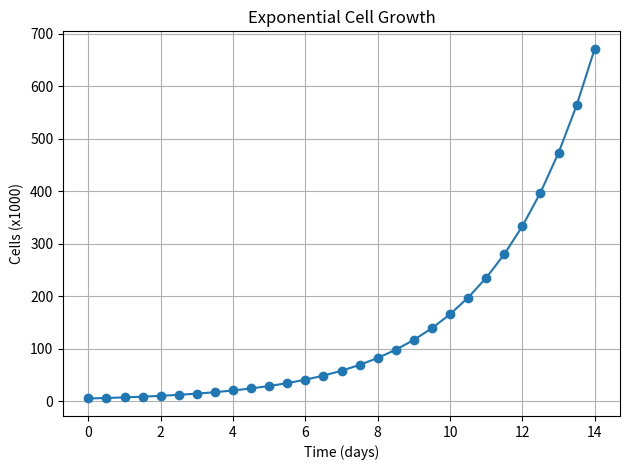
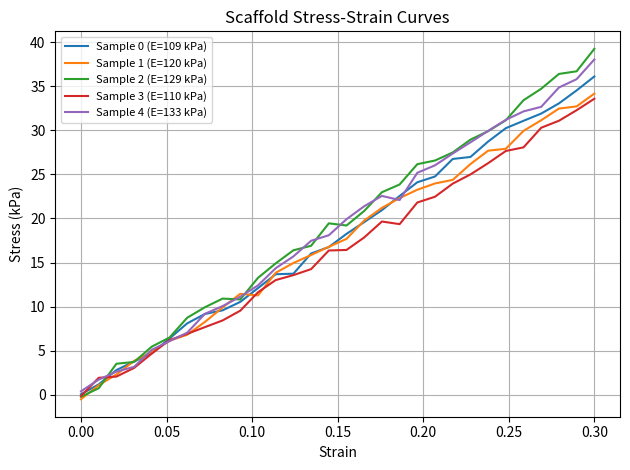
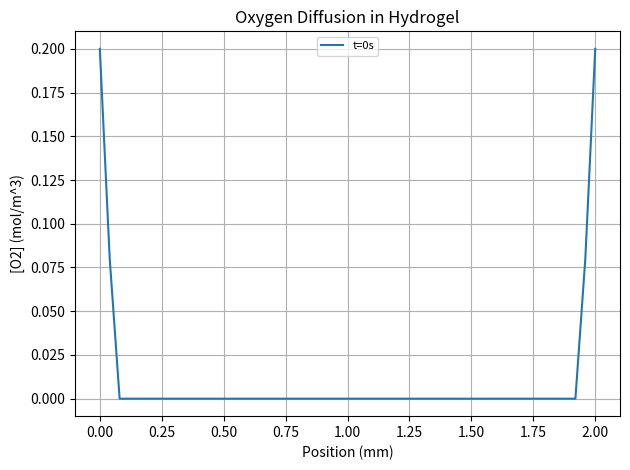
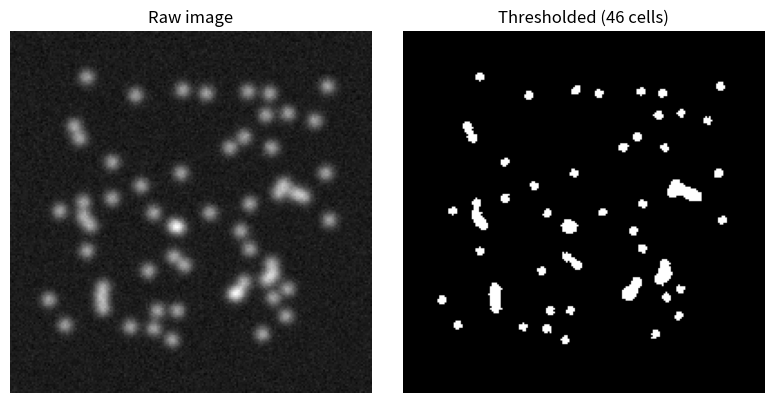
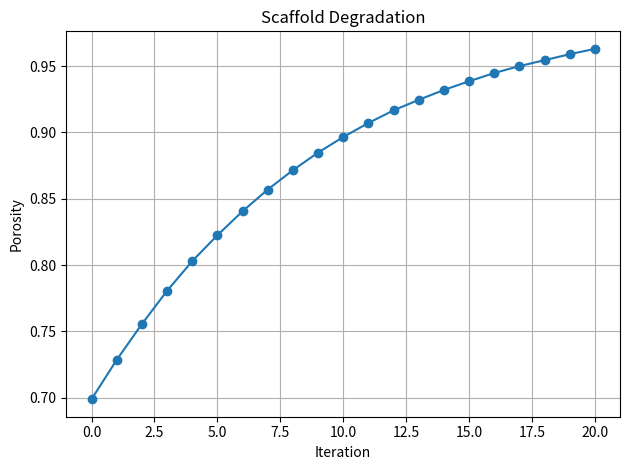
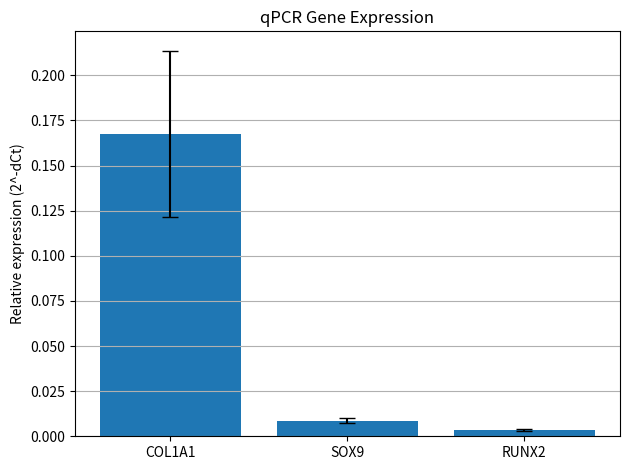
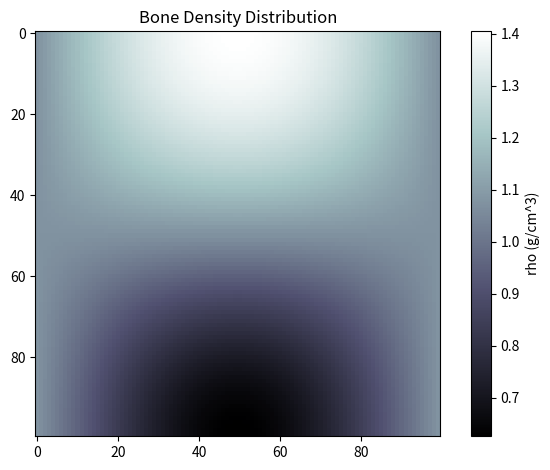

Reproduce these figures in Python, in order.
"""
==============================================================
NUMPY MASTERCLASS - 2
For MSc Tissue Engineering Students (FHTW)

Author: Dr Prabath Jayathissa
Run section by section.

==============================================================
"""

"""
NumPy Exercises for Tissue Engineering Master's Students
=========================================================
A single-file, self-contained set of exercises applying NumPy to
real tissue engineering problems. Each exercise is preceded by a
short theory section explaining the biological/physical context
and the mathematical model used.

Run:  python tissue_engineering_numpy.py
Deps: numpy, matplotlib, scipy
"""

import numpy as np
import matplotlib
matplotlib.use("Agg")  # headless-safe; remove if you want interactive plots
import matplotlib.pyplot as plt
from scipy import ndimage


# ---------------------------------------------------------------------------
# Helper
# ---------------------------------------------------------------------------
def banner(title: str) -> None:
    print("\n" + "=" * 70)
    print(title)
    print("=" * 70)


def theory(text: str) -> None:
    """Print a wrapped theory block."""
    print("\n--- THEORY ---")
    for line in text.strip().split("\n"):
        print(line.strip())
    print("-------------")


# ===========================================================================
# Exercise 1: Cell Seeding Density Calculations
# ===========================================================================
def exercise_1():
    banner("Exercise 1: Cell Seeding Density")

    theory("""
    When seeding cells onto a 3D scaffold, the number of cells required
    depends on the available surface area and the desired seeding density
    (typically expressed in cells/cm^2). For a cylindrical scaffold, the
    total surface area includes the top and bottom circular faces plus the
    lateral (side) surface.

    Formulas:
        A_top + A_bottom = 2 * pi * r^2
        A_lateral        = 2 * pi * r * h
        A_total          = 2 * pi * r^2 + 2 * pi * r * h

    The number of cells needed:
        N_cells = seeding_density * A_total

    The volume of cell suspension required:
        V = N_cells / concentration
    """)

    r = 0.5  # cm (radius of scaffold cylinder)
    h = 0.2  # cm (height)

    surface_area = 2 * np.pi * r**2 + 2 * np.pi * r * h
    print(f"Surface area: {surface_area:.3f} cm^2")

    seeding_density = 10_000  # cells/cm^2
    cells_needed = seeding_density * surface_area
    print(f"Cells needed: {cells_needed:.0f}")

    conc = 2e6  # cells/mL
    volume_uL = (cells_needed / conc) * 1000
    print(f"Volume needed: {volume_uL:.2f} uL")


# ===========================================================================
# Exercise 2: Cell Growth Curve (Exponential Model)
# ===========================================================================
def exercise_2():
    banner("Exercise 2: Exponential Cell Growth")

    theory("""
    In the exponential (log) phase of growth, cell proliferation follows
    first-order kinetics:

        N(t) = N0 * exp(mu * t)

    where:
        N(t)  = cell number at time t
        N0    = initial cell number
        mu    = specific growth rate (1/time)

    The doubling time (time required for the population to double) is:

        t_d = ln(2) / mu

    The population doubling level (PDL) quantifies how many times the
    population has doubled:

        PDL = log2(N / N0)
    """)

    t = np.arange(0, 14.5, 0.5)
    N0 = 5_000
    mu = 0.35  # 1/day

    N = N0 * np.exp(mu * t)

    doubling_time = np.log(2) / mu
    print(f"Doubling time: {doubling_time:.2f} days")

    idx = np.argmax(N > 1e6)
    print(f"Exceeds 1M cells on day {t[idx]}")

    PDL = np.log2(N[-1] / N0)
    print(f"PDL at day 14: {PDL:.2f}")

    plt.figure()
    plt.plot(t, N / 1000, marker="o")
    plt.xlabel("Time (days)")
    plt.ylabel("Cells (x1000)")
    plt.title("Exponential Cell Growth")
    plt.grid(True)
    plt.tight_layout()
    plt.savefig("ex2_growth_curve.png", dpi=120)
    plt.close()


# ===========================================================================
# Exercise 3: Mechanical Properties of Tissue Scaffolds
# ===========================================================================
def exercise_3():
    banner("Exercise 3: Scaffold Mechanical Properties")

    theory("""
    In the linear elastic (Hookean) regime, stress and strain are related by:

        sigma = E * epsilon

    where:
        sigma   = applied stress (kPa)
        epsilon = strain (dimensionless)
        E       = Young's modulus (kPa), the slope of the stress-strain curve

    Experimentally, E is estimated by fitting a straight line to the
    linear portion of the stress-strain curve (typically 5-15% strain for
    soft tissue scaffolds).

    For n samples, the standard error of the mean is:
        SE = std / sqrt(n)

    The 95% confidence interval:
        CI = mean +/- 1.96 * SE
    """)

    rng = np.random.default_rng(0)
    strain = np.linspace(0, 0.3, 30)
    stress = np.array([
        strain * 120 + rng.normal(0, 0.5, 30),
        strain * 115 + rng.normal(0, 0.5, 30),
        strain * 128 + rng.normal(0, 0.5, 30),
        strain * 110 + rng.normal(0, 0.5, 30),
        strain * 125 + rng.normal(0, 0.5, 30),
    ])

    mask = (strain >= 0.05) & (strain <= 0.15)
    moduli = np.array([
        np.polyfit(strain[mask], s[mask], 1)[0] for s in stress
    ])
    print(f"Moduli (kPa): {moduli.round(1)}")
    print(f"Mean +/- SD: {moduli.mean():.1f} +/- {moduli.std(ddof=1):.1f} kPa")

    stiffest = np.argmax(moduli)
    compliant = np.argmin(moduli)
    print(f"Stiffest: sample {stiffest}, most compliant: sample {compliant}")

    n = len(moduli)
    se = moduli.std(ddof=1) / np.sqrt(n)
    ci = (moduli.mean() - 1.96 * se, moduli.mean() + 1.96 * se)
    print(f"95% CI: ({ci[0]:.1f}, {ci[1]:.1f}) kPa")

    plt.figure()
    for i, s in enumerate(stress):
        plt.plot(strain, s, label=f"Sample {i} (E={moduli[i]:.0f} kPa)")
    plt.xlabel("Strain")
    plt.ylabel("Stress (kPa)")
    plt.title("Scaffold Stress-Strain Curves")
    plt.legend(fontsize=8)
    plt.grid(True)
    plt.tight_layout()
    plt.savefig("ex3_stress_strain.png", dpi=120)
    plt.close()


# ===========================================================================
# Exercise 4: Diffusion of Nutrients in a Hydrogel
# ===========================================================================
def exercise_4():
    banner("Exercise 4: 1D Oxygen Diffusion in Hydrogel")

    theory("""
    Nutrient (e.g., oxygen) transport in avascular tissue constructs is
    governed by Fick's second law. In 1D:

        dC/dt = D * d^2C/dx^2

    where:
        C = concentration (mol/m^3)
        D = diffusion coefficient (m^2/s)
        x = spatial coordinate (m)
        t = time (s)

    Using an explicit finite-difference scheme on a uniform grid
    (spacing dx, time step dt):

        C[i, n+1] = C[i, n] + (D*dt/dx^2) * (C[i+1,n] - 2C[i,n] + C[i-1,n])

    Stability requires:
        dt <= 0.5 * dx^2 / D

    Boundary conditions here are fixed concentration (Dirichlet):
        C(0, t) = C(L, t) = 0.2 mol/m^3

    Initial condition:
        C(x, 0) = 0 everywhere inside the domain.
    """)

    L = 2e-3           # m
    D = 2e-9           # m^2/s
    nx = 51
    dx = L / (nx - 1)
    dt = 0.4 * dx**2 / D   # stability: dt <= 0.5 dx^2 / D

    C = np.zeros(nx)
    C[0] = C[-1] = 0.2   # mol/m^3 boundary

    t_end = 1800
    nt = int(t_end / dt)
    snapshot_every = max(1, nt // 6)
    C_history = []

    steady_state_time = None
    for n in range(nt):
        C_new = C.copy()
        C_new[1:-1] = C[1:-1] + D * dt / dx**2 * (C[2:] - 2 * C[1:-1] + C[:-2])
        if n % snapshot_every == 0:
            C_history.append(C_new.copy())
        if n > 10 and np.max(np.abs(C_new - C)) / 0.2 < 1e-3:
            steady_state_time = n * dt
            break
        C = C_new

    if steady_state_time is not None:
        print(f"Steady state at t = {steady_state_time:.1f} s")
    else:
        print("Steady state not reached within simulation window.")

    x_mm = np.linspace(0, L * 1000, nx)
    plt.figure()
    for i, Ch in enumerate(C_history):
        plt.plot(x_mm, Ch, label=f"t={i * snapshot_every * dt:.0f}s")
    plt.xlabel("Position (mm)")
    plt.ylabel("[O2] (mol/m^3)")
    plt.title("Oxygen Diffusion in Hydrogel")
    plt.legend(fontsize=8)
    plt.grid(True)
    plt.tight_layout()
    plt.savefig("ex4_diffusion.png", dpi=120)
    plt.close()


# ===========================================================================
# Exercise 5: Image-Based Cell Counting
# ===========================================================================
def exercise_5():
    banner("Exercise 5: Fluorescence Image Cell Counting")

    theory("""
    Fluorescently labelled cells appear as bright spots on a dark
    background. A simple automated counting pipeline is:

        1. Threshold the image at (mean + k * std) of the background to
           create a binary mask of "cell" pixels.
        2. Label connected components (each component = one cell).
        3. Count components and measure per-cell statistics.
        4. Convert to a density (cells / area) using the known field of view.

    Each synthetic "cell" here is modelled as a 2D Gaussian blob:
        I(x, y) = exp( -((x - cx)^2 + (y - cy)^2) / (2 * sigma^2) )
    with additive Gaussian noise simulating camera/background signal.
    """)

    rng = np.random.default_rng(42)
    img = np.zeros((200, 200))
    centers = rng.integers(20, 180, size=(60, 2))
    y, x = np.ogrid[:200, :200]
    for (cy, cx) in centers:
        img += np.exp(-((y - cy) ** 2 + (x - cx) ** 2) / (2 * 3 ** 2))
    img += rng.normal(0, 0.05, img.shape)

    threshold = img.mean() + 3 * img.std()
    mask = img > threshold

    labels, n_cells = ndimage.label(mask)
    print(f"Detected cells: {n_cells}")

    if n_cells > 0:
        avg_intensity = ndimage.mean(img, labels, range(1, n_cells + 1)).mean()
        print(f"Mean intensity/cell: {avg_intensity:.2f}")

    density = n_cells / (1.0 * 1.0)
    print(f"Density: {density:.0f} cells/mm^2")

    plt.figure(figsize=(8, 4))
    plt.subplot(1, 2, 1)
    plt.imshow(img, cmap="gray")
    plt.title("Raw image")
    plt.axis("off")
    plt.subplot(1, 2, 2)
    plt.imshow(mask, cmap="gray")
    plt.title(f"Thresholded ({n_cells} cells)")
    plt.axis("off")
    plt.tight_layout()
    plt.savefig("ex5_cells.png", dpi=120)
    plt.close()


# ===========================================================================
# Exercise 6: 3D Scaffold Porosity Analysis
# ===========================================================================
def exercise_6():
    banner("Exercise 6: 3D Scaffold Porosity & Degradation")

    theory("""
    Porosity is the fraction of void volume within a scaffold:

        porosity = 1 - (V_material / V_total)

    For a binary voxel grid (1 = material, 0 = pore), this simplifies to
    the mean of the "pore" voxels:
        porosity = 1 - mean(grid)

    Specific surface area (SSA) approximates the pore-material interface.
    On a voxel grid, it is the total number of voxel faces shared between
    material and pore voxels, normalized by total volume. Faces are counted
    by taking the absolute finite difference along each axis.

    Degradation is modelled as a stochastic surface erosion process: at
    each iteration, surface material voxels are removed with probability p.
    Porosity increases monotonically as material is lost.
    """)

    rng = np.random.default_rng(1)
    scaffold = (rng.random((50, 50, 50)) > 0.7).astype(int)

    porosity = 1 - scaffold.mean()
    print(f"Porosity: {porosity:.3f}")

    padded = np.pad(scaffold, 1, constant_values=0)
    faces = 0
    for axis in range(3):
        faces += np.abs(np.diff(padded, axis=axis)).sum()
    ssa = faces / scaffold.size
    print(f"Specific surface area: {ssa:.4f} per voxel")

    s = scaffold.copy()
    porosities = [1 - s.mean()]
    for _ in range(20):
        erode_mask = (rng.random(s.shape) < 0.1) & (s == 1)
        s[erode_mask] = 0
        porosities.append(1 - s.mean())

    plt.figure()
    plt.plot(porosities, marker="o")
    plt.xlabel("Iteration")
    plt.ylabel("Porosity")
    plt.title("Scaffold Degradation")
    plt.grid(True)
    plt.tight_layout()
    plt.savefig("ex6_porosity.png", dpi=120)
    plt.close()


# ===========================================================================
# Exercise 7: Gene Expression Analysis (qPCR)
# ===========================================================================
def exercise_7():
    banner("Exercise 7: qPCR Relative Gene Expression")

    theory("""
    Quantitative PCR measures the cycle threshold (Ct) at which a
    fluorescent signal crosses a fixed baseline. Lower Ct = more starting
    template = higher expression.

    The comparative Ct (2^-dCt) method:
        dCt = Ct_target - Ct_housekeeping
        relative expression = 2^(-dCt)

    Assumptions:
        - Amplification efficiency = 2 (perfect doubling per cycle).
        - Housekeeping gene (e.g., GAPDH) is stably expressed across
          samples and serves as an internal control.

    Technical replicates (e.g., triplicate wells) are averaged first;
    biological replicates (donors) are then used to compute mean +/- SD.
    """)

    genes = ["COL1A1", "SOX9", "RUNX2"]
    Ct = np.array([
        [[22.1, 22.3, 22.0], [23.0, 23.2, 22.9], [22.5, 22.6, 22.4], [22.8, 22.7, 22.9]],
        [[26.5, 26.7, 26.4], [27.0, 27.2, 26.9], [26.8, 26.9, 26.7], [27.1, 27.0, 27.2]],
        [[28.0, 28.2, 27.9], [28.5, 28.6, 28.4], [28.1, 28.0, 28.2], [28.3, 28.4, 28.5]],
    ])

    Ct_mean = Ct.mean(axis=2)
    dCt = Ct_mean - 20.0
    rel_expr = 2 ** (-dCt)

    for i, g in enumerate(genes):
        print(f"{g}: {rel_expr[i].mean():.2e} +/- {rel_expr[i].std(ddof=1):.2e}")

    most = genes[int(np.argmax(rel_expr.mean(axis=1)))]
    print(f"Most expressed: {most}")

    plt.figure()
    means = rel_expr.mean(axis=1)
    errs = rel_expr.std(axis=1, ddof=1)
    plt.bar(genes, means, yerr=errs, capsize=6)
    plt.ylabel("Relative expression (2^-dCt)")
    plt.title("qPCR Gene Expression")
    plt.grid(True, axis="y")
    plt.tight_layout()
    plt.savefig("ex7_qpcr.png", dpi=120)
    plt.close()


# ===========================================================================
# Exercise 8: Bone Remodeling Simulation
# ===========================================================================
def exercise_8():
    banner("Exercise 8: Bone Remodeling Simulation")

    theory("""
    Bone is a living tissue that continuously adapts its density in
    response to mechanical loading (Wolff's law). A common continuum
    model (Huiskes-style) uses strain energy density U as the mechanical
    stimulus:

        d(rho)/dt = B * (U / rho - U_ref)

    where:
        rho    = bone apparent density (g/cm^3)
        B      = remodeling rate constant
        U      = strain energy density (Mechanical stimulus)
        U_ref  = homeostatic setpoint

    Interpretation:
        - If U/rho > U_ref  ->  bone apposition (density increases)
        - If U/rho < U_ref  ->  bone resorption (density decreases)

    Density is clamped to a physiological range:
        0.1 <= rho <= 1.8 g/cm^3
    corresponding to trabecular and cortical bone limits.
    """)

    N = 100
    rho = np.ones((N, N))
    x, y = np.meshgrid(np.linspace(0, 1, N), np.linspace(0, 1, N))
    U = 0.5 * np.sin(np.pi * x) * np.cos(np.pi * y) + 0.6

    B, dt, U_ref = 0.02, 0.1, 0.5
    for _ in range(500):
        drho = B * (U / rho - U_ref) * dt
        rho = np.clip(rho + drho, 0.1, 1.8)

    apposition = int((rho > 1).sum())
    resorption = int((rho < 1).sum())
    print(f"Apposition (rho>1): {apposition} voxels")
    print(f"Resorption (rho<1): {resorption} voxels")

    plt.figure()
    im = plt.imshow(rho, cmap="bone")
    plt.colorbar(im, label="rho (g/cm^3)")
    plt.title("Bone Density Distribution")
    plt.tight_layout()
    plt.savefig("ex8_bone.png", dpi=120)
    plt.close()


# ===========================================================================
# Main
# ===========================================================================
def main():
    print("NumPy Exercises for Tissue Engineering Master's Students")
    print("Note: figures are saved as PNG files in the current directory.")

    exercise_1()
    exercise_2()
    exercise_3()
    exercise_4()
    exercise_5()
    exercise_6()
    exercise_7()
    exercise_8()

    print("\nAll exercises completed. Figures saved as ex*.png")


if __name__ == "__main__":
    main()
